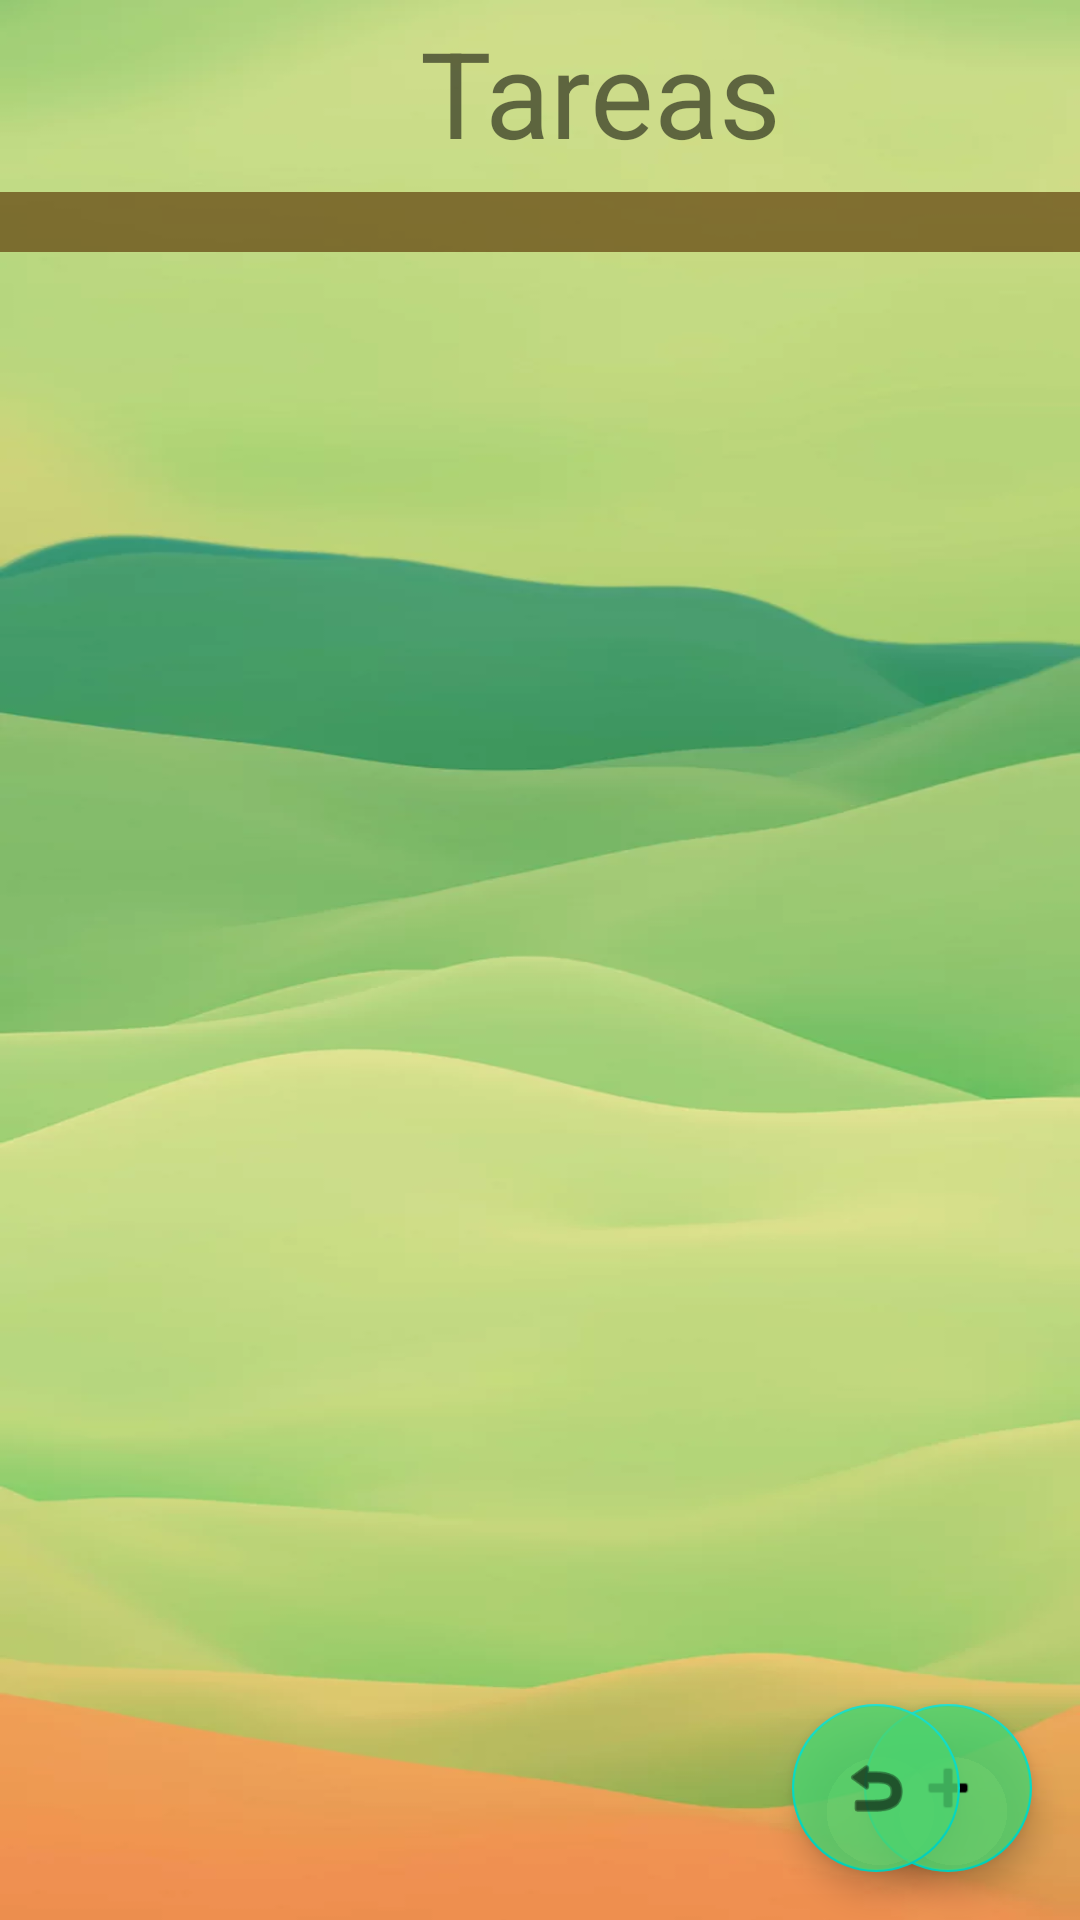

This screen was rendered from an Android layout file. Write that file and the resources it references.
<!-- AndroidManifest.xml: application theme Theme.VinedoDBSQLite -->
<!-- res/layout/activity_tarea.xml -->
<?xml version="1.0" encoding="utf-8"?>
<androidx.constraintlayout.widget.ConstraintLayout xmlns:android="http://schemas.android.com/apk/res/android"
    xmlns:app="http://schemas.android.com/apk/res-auto"
    xmlns:tools="http://schemas.android.com/tools"
    android:layout_width="match_parent"
    android:layout_height="match_parent"
    android:background="@drawable/smooth"
    tools:context=".Front.VinasActivity">

    <TextView
        android:layout_width="125dp"
        android:layout_height="46dp"
        android:layout_marginStart="140dp"
        android:layout_marginTop="4dp"
        android:text="Tareas"
        android:textSize="40dp"
        app:layout_constraintStart_toStartOf="parent"
        app:layout_constraintTop_toTopOf="parent" />

    <ListView
        android:id="@+id/listTarea"
        style="@android:style/Widget.Holo.ListView"
        android:layout_width="match_parent"
        android:layout_height="wrap_content"
        android:layout_marginTop="64dp"
        android:background="@color/list_brown"
        android:divider="@color/list_color"
        android:dividerHeight="20dp"
        android:paddingBottom="20dp"
        app:layout_constraintEnd_toEndOf="parent"
        app:layout_constraintHorizontal_bias="0.0"
        app:layout_constraintStart_toStartOf="parent"
        app:layout_constraintTop_toTopOf="parent" />

    <com.google.android.material.floatingactionbutton.FloatingActionButton
        android:id="@+id/addTarea"
        android:layout_width="wrap_content"
        android:layout_height="wrap_content"
        android:layout_marginEnd="16dp"
        android:layout_marginBottom="16dp"
        android:clickable="true"
        android:onClick="onClick"
        android:backgroundTint="@color/green"
        android:src="@android:drawable/ic_input_add"
        app:layout_constraintBottom_toBottomOf="parent"
        app:layout_constraintEnd_toEndOf="parent" />

    <com.google.android.material.floatingactionbutton.FloatingActionButton
        android:id="@+id/volver"
        android:layout_width="wrap_content"
        android:layout_height="wrap_content"
        android:layout_marginStart="264dp"
        android:layout_marginBottom="16dp"
        android:backgroundTint="@color/green"
        android:clickable="true"
        android:onClick="onClick"
        app:layout_constraintBottom_toBottomOf="parent"
        app:layout_constraintStart_toStartOf="parent"
        app:srcCompat="@android:drawable/ic_menu_revert" />


</androidx.constraintlayout.widget.ConstraintLayout>
<!-- resources referenced by this layout -->
<resources>
  <color name="green">#D04DD36F</color>
  <color name="list_brown">#BA654711</color>
  <color name="list_color">#8597D659</color>
  <!-- drawable smooth: webp bitmap (drawable, 16122 bytes) -->
  <style name="Theme.VinedoDBSQLite" parent="Theme.MaterialComponents.DayNight.DarkActionBar">
          
          <item name="colorPrimary">@color/purple_500</item>
          <item name="colorPrimaryVariant">@color/purple_700</item>
          <item name="colorOnPrimary">@color/white</item>
          
          <item name="colorSecondary">@color/teal_200</item>
          <item name="colorSecondaryVariant">@color/teal_700</item>
          <item name="colorOnSecondary">@color/black</item>
          
          <item name="android:statusBarColor" tools:targetApi="l">?attr/colorPrimaryVariant</item>
          
      </style>
  <color name="purple_500">#FF6200EE</color>
  <color name="purple_700">#FF3700B3</color>
  <color name="white">#FFFFFFFF</color>
  <color name="teal_200">#FF03DAC5</color>
  <color name="teal_700">#FF018786</color>
  <color name="black">#FF000000</color>
</resources>
